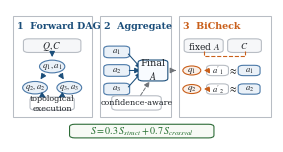
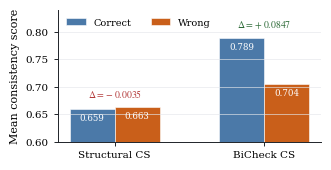
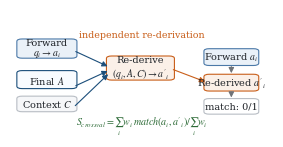
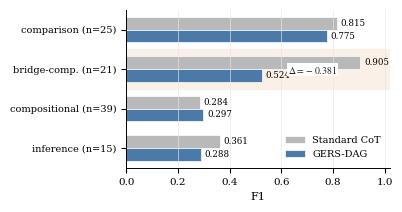

The script that saved these images, in order:
"""Generate publication-style PDF figures for the GERS paper.

The script writes vector PDF files under docs/figures/:
image1: overall framework
image2: consistency-score discrimination
image3: sub-answer re-derivation diagnostic
image5: 2Wiki per-type boundary analysis

The current LongBench image4 is generated by
docs/figures/generate_aaai_figures.py.
"""

from pathlib import Path

import matplotlib

matplotlib.use("Agg")
import matplotlib.pyplot as plt
import numpy as np
from matplotlib.patches import Circle, FancyArrowPatch, FancyBboxPatch, Rectangle


OUT = Path("docs/figures")
OUT.mkdir(parents=True, exist_ok=True)

NAVY = "#1B4E7A"
BLUE = "#4B79A8"
BLUE_LIGHT = "#EAF1F8"
ORANGE = "#C95F1A"
ORANGE_LIGHT = "#FBF0E8"
GREEN = "#2D6B37"
RED = "#B33A3A"
GRAY = "#6F7378"
MID_GRAY = "#B8BDC4"
LIGHT_GRAY = "#F6F7F9"
GRID = "#E4E7EB"
TEXT = "#1F2328"

plt.rcParams.update(
    {
        "font.family": "serif",
        "font.serif": ["Times New Roman", "Times", "DejaVu Serif"],
        "mathtext.fontset": "stix",
        "font.size": 8,
        "axes.labelsize": 8,
        "axes.titlesize": 8.5,
        "xtick.labelsize": 7.5,
        "ytick.labelsize": 7.5,
        "legend.fontsize": 7.5,
        "figure.dpi": 180,
        "savefig.dpi": 300,
        "pdf.fonttype": 42,
        "ps.fonttype": 42,
        "axes.linewidth": 0.7,
        "axes.spines.top": False,
        "axes.spines.right": False,
    }
)


def save(fig, name: str):
    fig.savefig(OUT / f"{name}.pdf", bbox_inches="tight", pad_inches=0.015, facecolor="white")
    plt.close(fig)
    print(f"generated {OUT / (name + '.pdf')}")


def rounded_box(ax, xy, w, h, text, fc="white", ec=GRAY, color=TEXT, lw=0.8, fontsize=8):
    box = FancyBboxPatch(
        xy,
        w,
        h,
        boxstyle="round,pad=0.014,rounding_size=0.020",
        facecolor=fc,
        edgecolor=ec,
        linewidth=lw,
    )
    ax.add_patch(box)
    ax.text(xy[0] + w / 2, xy[1] + h / 2, text, ha="center", va="center", fontsize=fontsize, color=color)
    return box


def arrow(ax, start, end, color=GRAY, lw=0.8, style="-|>", ls="-"):
    arr = FancyArrowPatch(
        start,
        end,
        arrowstyle=style,
        mutation_scale=8,
        linewidth=lw,
        color=color,
        linestyle=ls,
        shrinkA=2,
        shrinkB=2,
    )
    ax.add_patch(arr)
    return arr


def node(ax, xy, label, fc=BLUE_LIGHT, ec=BLUE, color=TEXT, r=0.055, fontsize=8):
    c = Circle(xy, r, facecolor=fc, edgecolor=ec, linewidth=0.8)
    ax.add_patch(c)
    ax.text(xy[0], xy[1], label, ha="center", va="center", fontsize=fontsize, color=color)
    return c


def panel_label(ax, x, y, text, color=TEXT):
    ax.text(x, y, text, ha="left", va="top", fontsize=8, fontweight="bold", color=color, linespacing=1.0)


def clean_axis(ax):
    ax.grid(axis="y", color=GRID, lw=0.45, alpha=1.0)
    ax.tick_params(width=0.7, length=3, color=TEXT)
    ax.spines["left"].set_color(TEXT)
    ax.spines["bottom"].set_color(TEXT)


def figure1_framework():
    fig, ax = plt.subplots(figsize=(3.4, 1.72))
    ax.set_axis_off()
    ax.set_xlim(0, 1)
    ax.set_ylim(0, 1)

    panels = [
        (0.01, 0.19, 0.30, 0.76, "1  Forward DAG", NAVY),
        (0.34, 0.19, 0.27, 0.76, "2  Aggregate", NAVY),
        (0.64, 0.19, 0.35, 0.76, "3  BiCheck", ORANGE),
    ]
    for x, y, w, h, title, col in panels:
        ax.add_patch(Rectangle((x, y), w, h, facecolor="white", edgecolor=MID_GRAY, linewidth=0.75))
        ax.text(x + 0.015, y + h - 0.04, title, ha="left", va="top", fontsize=6.8, fontweight="bold", color=col)

    rounded_box(ax, (0.065, 0.69), 0.19, 0.075, "$Q, C$", fc=LIGHT_GRAY, ec=MID_GRAY, fontsize=7)
    node(ax, (0.16, 0.57), "$q_1,a_1$", r=0.048, fontsize=6.5)
    node(ax, (0.095, 0.41), "$q_2,a_2$", r=0.047, fontsize=6.2)
    node(ax, (0.225, 0.41), "$q_3,a_3$", r=0.047, fontsize=6.2)
    rounded_box(ax, (0.09, 0.255), 0.14, 0.07, "topological\nexecution", fc="white", ec=MID_GRAY, fontsize=5.8)
    for start, end in [
        ((0.16, 0.69), (0.16, 0.62)),
        ((0.135, 0.53), (0.11, 0.455)),
        ((0.185, 0.53), (0.21, 0.455)),
        ((0.11, 0.365), (0.145, 0.325)),
        ((0.21, 0.365), (0.175, 0.325)),
    ]:
        arrow(ax, start, end, color=NAVY)

    for i, y in enumerate([0.68, 0.54, 0.40], start=1):
        rounded_box(ax, (0.37, y - 0.03), 0.07, 0.06, f"$a_{i}$", fc=BLUE_LIGHT, ec=BLUE, fontsize=6.5)
        arrow(ax, (0.442, y), (0.505, 0.54), color=NAVY, lw=0.75)
    rounded_box(ax, (0.50, 0.475), 0.085, 0.13, "Final\n$A$", fc="#F8FBFF", ec=NAVY, fontsize=7)
    rounded_box(ax, (0.40, 0.255), 0.16, 0.08, "confidence-aware", fc="white", ec=MID_GRAY, fontsize=5.8)
    arrow(ax, (0.49, 0.335), (0.535, 0.475), color=GRAY, lw=0.7, ls="--")
    arrow(ax, (0.615, 0.54), (0.64, 0.54), color=GRAY)

    rounded_box(ax, (0.675, 0.69), 0.12, 0.075, "fixed $A$", fc=LIGHT_GRAY, ec=MID_GRAY, fontsize=6.5)
    rounded_box(ax, (0.84, 0.69), 0.10, 0.075, "$C$", fc=LIGHT_GRAY, ec=MID_GRAY, fontsize=6.5)
    ax.plot([0.735, 0.735, 0.89, 0.89], [0.69, 0.65, 0.65, 0.69], color=ORANGE, lw=0.8, ls="--")
    for i, y in enumerate([0.54, 0.40], start=1):
        node(ax, (0.69, y), f"$q_{i}$", r=0.034, fc=ORANGE_LIGHT, ec=ORANGE, fontsize=6.5)
        rounded_box(ax, (0.76, y - 0.025), 0.055, 0.05, f"$a'_{i}$", fc="white", ec=MID_GRAY, fontsize=6.2)
        ax.text(0.845, y, r"$\approx$", ha="center", va="center", fontsize=7)
        rounded_box(ax, (0.88, y - 0.025), 0.055, 0.05, f"$a_{i}$", fc=BLUE_LIGHT, ec=BLUE, fontsize=6.2)
        arrow(ax, (0.76, y), (0.725, y), color=ORANGE, lw=0.75, ls="--")

    rounded_box(
        ax,
        (0.24, 0.045),
        0.52,
        0.075,
        r"$S = 0.3\,S_{struct} + 0.7\,S_{crossval}$",
        fc="#F7FAF5",
        ec=GREEN,
        color="#1F6B2A",
        fontsize=7.2,
    )
    save(fig, "image1")


def figure2_cs_discrimination():
    fig, ax = plt.subplots(figsize=(3.4, 1.72))
    schemes = ["Structural CS", "BiCheck CS"]
    correct = np.array([0.6592, 0.7888])
    wrong = np.array([0.6628, 0.7042])
    x = np.arange(2)

    width = 0.30
    ax.bar(x - width / 2, correct, width, color=BLUE, label="Correct", edgecolor="white", linewidth=0.4)
    ax.bar(x + width / 2, wrong, width, color=ORANGE, label="Wrong", edgecolor="white", linewidth=0.4)
    display_delta = [-0.0035, 0.0847]
    for xi, c, w, delta in zip(x, correct, wrong, display_delta):
        ax.text(xi, max(c, w) + 0.018, f"$\\Delta={delta:+.4f}$", fontsize=7, color=GREEN if delta > 0 else RED, ha="center")
        ax.text(xi - width / 2, c - 0.008, f"{c:.3f}", fontsize=6.2, color="white", ha="center", va="top")
        ax.text(xi + width / 2, w - 0.008, f"{w:.3f}", fontsize=6.2, color="white", ha="center", va="top")

    ax.set_xticks(x)
    ax.set_xticklabels(schemes)
    ax.set_ylabel("Mean consistency score")
    ax.set_ylim(0.60, 0.84)
    clean_axis(ax)
    ax.legend(frameon=False, loc="upper left", ncol=2, fontsize=7)
    save(fig, "image2")


def figure3_verification_unit():
    fig, ax = plt.subplots(figsize=(3.4, 1.58))
    ax.set_axis_off()
    ax.set_xlim(0, 1)
    ax.set_ylim(0, 1)

    rounded_box(ax, (0.04, 0.61), 0.20, 0.13, "Forward\n$q_i \\rightarrow a_i$", fc=BLUE_LIGHT, ec=BLUE, fontsize=7)
    rounded_box(ax, (0.04, 0.36), 0.20, 0.12, "Final $A$", fc="#F8FBFF", ec=NAVY, fontsize=7)
    rounded_box(ax, (0.04, 0.17), 0.20, 0.10, "Context $C$", fc=LIGHT_GRAY, ec=MID_GRAY, fontsize=7)

    rounded_box(ax, (0.38, 0.43), 0.23, 0.17, "Re-derive\n$(q_i,A,C) \\rightarrow a'_i$", fc=ORANGE_LIGHT, ec=ORANGE, fontsize=7)
    rounded_box(ax, (0.75, 0.55), 0.18, 0.11, "Forward $a_i$", fc=BLUE_LIGHT, ec=BLUE, fontsize=7)
    rounded_box(ax, (0.75, 0.34), 0.18, 0.11, "Re-derived $a'_i$", fc=ORANGE_LIGHT, ec=ORANGE, fontsize=7)
    rounded_box(ax, (0.75, 0.15), 0.18, 0.10, "match: 0/1", fc="white", ec=MID_GRAY, fontsize=7)

    arrow(ax, (0.24, 0.66), (0.38, 0.52), NAVY)
    arrow(ax, (0.24, 0.36), (0.38, 0.50), NAVY)
    arrow(ax, (0.24, 0.19), (0.38, 0.48), NAVY)
    arrow(ax, (0.61, 0.51), (0.75, 0.395), ORANGE)
    arrow(ax, (0.84, 0.55), (0.84, 0.45), GRAY)
    arrow(ax, (0.84, 0.34), (0.84, 0.25), GRAY)
    ax.text(0.50, 0.77, "independent re-derivation", ha="center", fontsize=6.8, color=ORANGE)
    ax.text(0.50, 0.045, r"$S_{crossval}=\sum_i w_i\,match(a_i,a'_i)/\sum_i w_i$", ha="center", fontsize=7.2, color=GREEN)
    save(fig, "image3")


def figure5_2wiki_boundary():
    fig, ax = plt.subplots(figsize=(3.4, 2.05))
    types = ["comparison (n=25)", "bridge-comp. (n=21)", "compositional (n=39)", "inference (n=15)"]
    cot = np.array([0.815, 0.905, 0.284, 0.361])
    gers = np.array([0.775, 0.524, 0.297, 0.288])
    y = np.arange(len(types))
    height = 0.32
    ax.axhspan(0.5, 1.5, color=ORANGE_LIGHT, zorder=0)
    ax.barh(y - height / 2, cot, height, label="Standard CoT", color="#B9B9B9", edgecolor="white", linewidth=0.5)
    ax.barh(y + height / 2, gers, height, label="GERS-DAG", color=BLUE, edgecolor="white", linewidth=0.5)
    for yi, c, g in zip(y, cot, gers):
        ax.text(c + 0.015, yi - height / 2, f"{c:.3f}", va="center", fontsize=6.2)
        ax.text(g + 0.015, yi + height / 2, f"{g:.3f}", va="center", fontsize=6.2)
    ax.text(
        0.72,
        1.12,
        "$\\Delta=-0.381$",
        color=TEXT,
        fontsize=7,
        fontweight="bold",
        ha="center",
        bbox=dict(facecolor="white", edgecolor="none", pad=0.5),
    )
    ax.set_xlabel("F1")
    ax.set_xlim(0, 1.02)
    ax.set_yticks(y)
    ax.set_yticklabels(types, fontsize=7)
    ax.invert_yaxis()
    ax.grid(axis="x", color=GRID, lw=0.45)
    ax.legend(frameon=False, loc="lower right", fontsize=7)
    save(fig, "image5")


def main():
    figure1_framework()
    figure2_cs_discrimination()
    figure3_verification_unit()
    figure5_2wiki_boundary()


if __name__ == "__main__":
    main()
